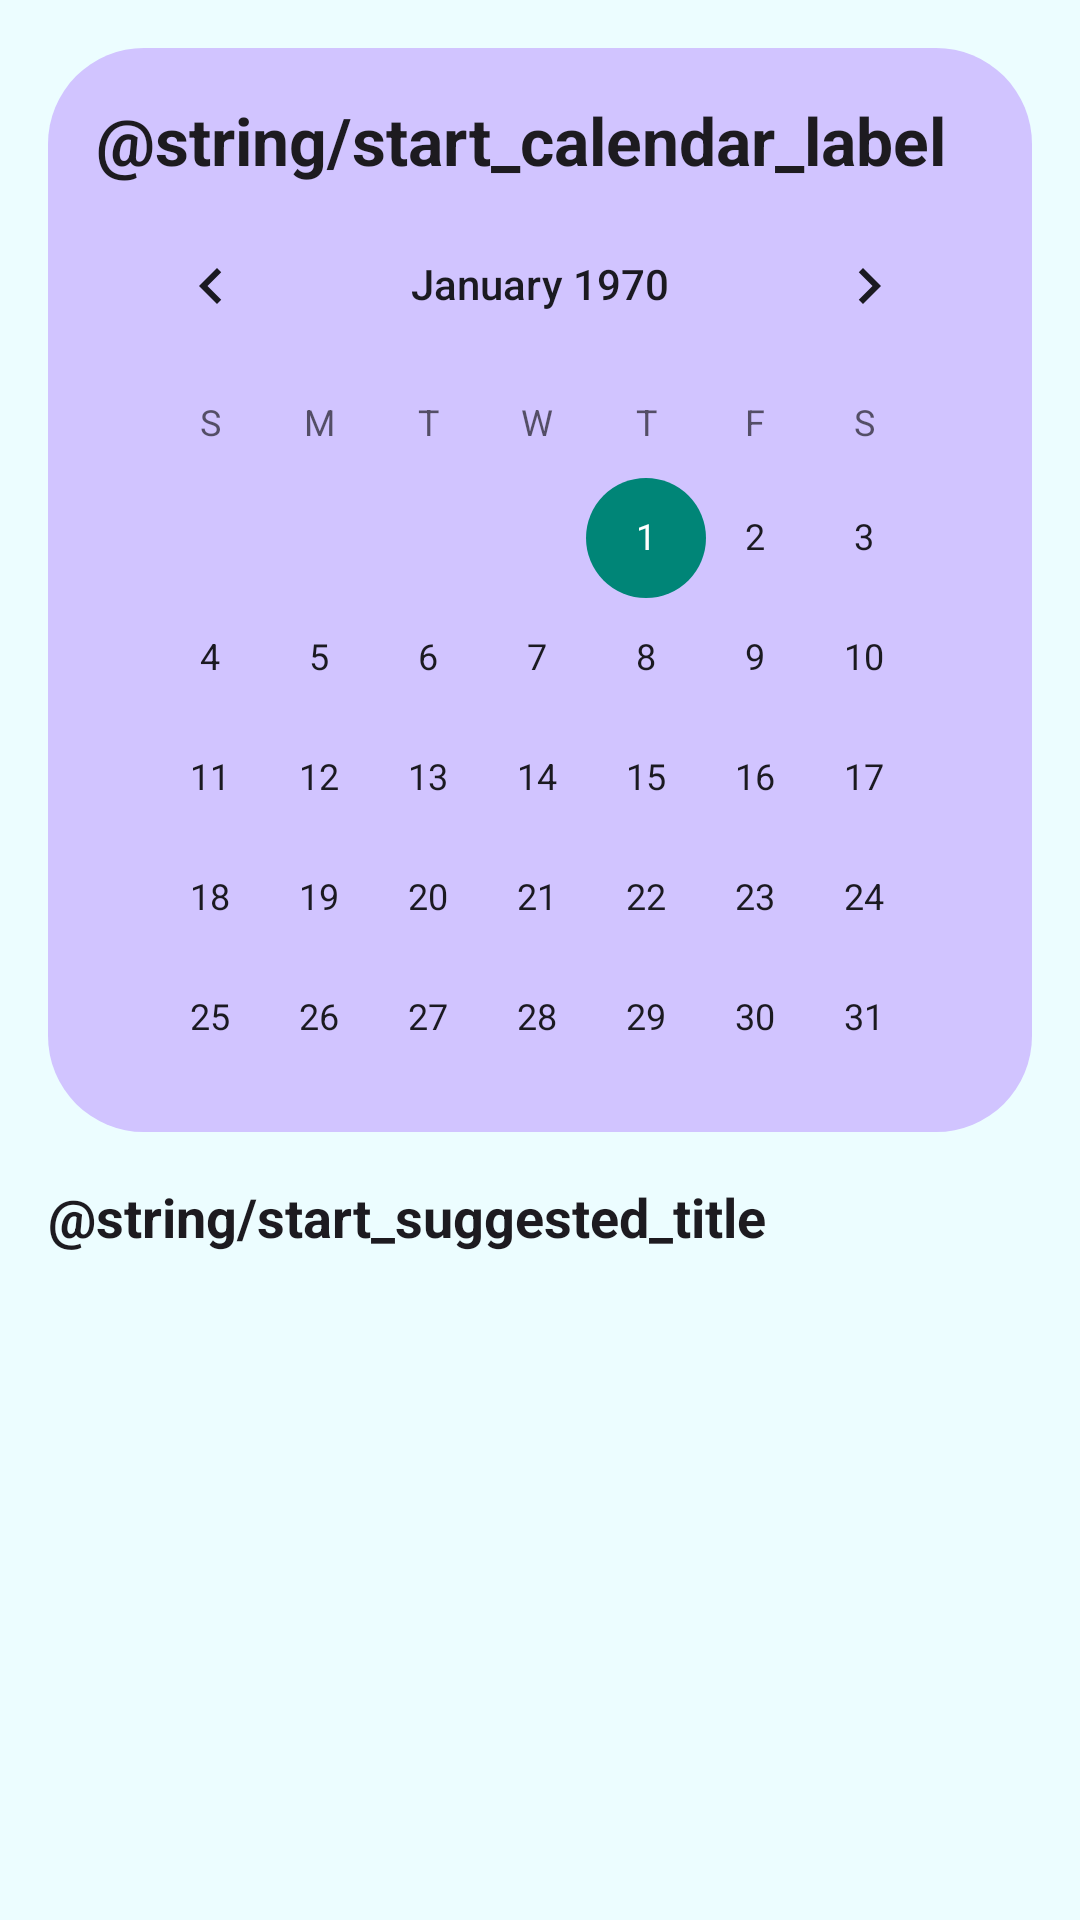

Here is an Android app screen rendered from its layout file. Give the layout XML and the strings, colors and styles it references.
<!-- AndroidManifest.xml: application theme Theme.InnerTalk -->
<!-- res/layout/fragment_start.xml -->
<?xml version="1.0" encoding="utf-8"?>
<androidx.core.widget.NestedScrollView xmlns:android="http://schemas.android.com/apk/res/android"
    xmlns:app="http://schemas.android.com/apk/res-auto"
    xmlns:tools="http://schemas.android.com/tools"
    android:layout_width="match_parent"
    android:layout_height="match_parent"
    android:background="@color/fondo_app"
    tools:context=".StartFragment">

    <LinearLayout
        android:layout_width="match_parent"
        android:layout_height="wrap_content"
        android:orientation="vertical"
        android:padding="16dp">

        <LinearLayout
            android:layout_width="match_parent"
            android:layout_height="wrap_content"
            android:background="@drawable/bg_calendar_item"
            android:orientation="vertical"
            android:padding="16dp"
            android:layout_marginBottom="16dp">

            <TextView
                android:layout_width="wrap_content"
                android:layout_height="wrap_content"
                android:text="@string/start_calendar_label"
                android:textSize="22sp"
                android:textStyle="bold"
                android:textColor="@color/texto_titulos_seccion" />

            <CalendarView
                android:id="@+id/calendarView"
                android:layout_width="match_parent"
                android:layout_height="300dp"
                android:theme="@style/Theme.AppCompat.Light" />
        </LinearLayout>

        <TextView
            android:id="@+id/tvTituloNotasDiario"
            android:layout_width="wrap_content"
            android:layout_height="wrap_content"
            android:layout_marginTop="16dp"
            android:text="@string/start_thoughts_label"
            android:textSize="18sp"
            android:textStyle="bold"
            android:textColor="@color/texto_titulos_seccion"
            android:visibility="gone"/>

        <androidx.recyclerview.widget.RecyclerView
            android:id="@+id/rvNotasCalendario"
            android:layout_width="match_parent"
            android:layout_height="wrap_content"
            android:layout_marginTop="8dp"
            android:visibility="gone"
            android:nestedScrollingEnabled="false"
            app:layoutManager="androidx.recyclerview.widget.LinearLayoutManager" />

        <TextView
            android:id="@+id/tvSugeridasTitulo"
            android:layout_width="wrap_content"
            android:layout_height="wrap_content"
            android:text="@string/start_suggested_title"
            android:textSize="18sp"
            android:textStyle="bold"
            android:layout_marginBottom="8dp"
            android:textColor="@color/texto_titulos_seccion" />

        <androidx.recyclerview.widget.RecyclerView
            android:id="@+id/recyclerView"
            android:layout_width="match_parent"
            android:layout_height="wrap_content"
            android:nestedScrollingEnabled="false"
            tools:listitem="@layout/viewholder_actividades" />

    </LinearLayout>
</androidx.core.widget.NestedScrollView>
<!-- res/layout/viewholder_actividades.xml (included above) -->
<?xml version="1.0" encoding="utf-8"?>
<androidx.cardview.widget.CardView
    xmlns:android="http://schemas.android.com/apk/res/android"
    xmlns:app="http://schemas.android.com/apk/res-auto"
    android:layout_width="match_parent"
    android:layout_height="wrap_content"
    android:layout_marginBottom="12dp"
    android:layout_marginHorizontal="16dp"
    app:cardCornerRadius="35dp"
    app:cardElevation="0dp"
    app:cardBackgroundColor="@color/morado_principal">

    <RelativeLayout
        android:layout_width="match_parent"
        android:layout_height="90dp"
        android:paddingHorizontal="20dp">

        <ImageView
            android:id="@+id/ivIcon"
            android:layout_width="45dp"
            android:layout_height="45dp"
            android:layout_centerVertical="true"
            android:src="@drawable/ic_meditation" />

        <LinearLayout
            android:layout_width="wrap_content"
            android:layout_height="wrap_content"
            android:layout_centerVertical="true"
            android:layout_toEndOf="@id/ivIcon"
            android:layout_toStartOf="@id/layoutActions"
            android:layout_marginStart="16dp"
            android:orientation="vertical">

            <TextView
                android:id="@+id/tvTitle"
                android:layout_width="wrap_content"
                android:layout_height="wrap_content"
                android:text="@string/placeholder_activity_title"
                android:textColor="@color/texto_titulo_card"
                android:textStyle="bold"
                android:textSize="17sp" />

            <TextView
                android:id="@+id/tvDuration"
                android:layout_width="wrap_content"
                android:layout_height="wrap_content"
                android:text="@string/placeholder_activity_duration"
                android:textColor="@color/texto_duracion_card"
                android:textSize="13sp"
                android:layout_marginTop="2dp" />
        </LinearLayout>

        <LinearLayout
            android:id="@+id/layoutActions"
            android:layout_width="wrap_content"
            android:layout_height="wrap_content"
            android:layout_alignParentEnd="true"
            android:layout_centerVertical="true"
            android:gravity="center_vertical"
            android:orientation="horizontal">

            <ImageButton
                android:id="@+id/btnPlay"
                android:layout_width="40dp"
                android:layout_height="40dp"
                android:background="?attr/selectableItemBackgroundBorderless"
                android:scaleType="fitCenter"
                android:src="@drawable/btn_play"
                app:tint="@color/iconos_acciones_card"
                android:layout_marginEnd="8dp"
                android:contentDescription="@string/desc_play_activity"/>

            <CheckBox
                android:id="@+id/cbDone"
                android:layout_width="wrap_content"
                android:layout_height="wrap_content"
                android:buttonTint="@color/iconos_acciones_card" />
        </LinearLayout>

    </RelativeLayout>
</androidx.cardview.widget.CardView>
<!-- resources referenced by this layout -->
<resources>
  <color name="fondo_app">#ECFDFF</color>
  <color name="iconos_acciones_card">#5E35B1</color>
  <color name="morado_principal">#D1C4FF</color>
  <color name="texto_duracion_card">#4A4458</color>
  <color name="texto_titulo_card">#1D1B20</color>
  <color name="texto_titulos_seccion">#1D1B20</color>
  <!-- drawable bg_calendar_item (drawable) -->
  <?xml version="1.0" encoding="utf-8"?>
  <shape xmlns:android="http://schemas.android.com/apk/res/android">
      <solid android:color="@color/morado_principal" /> <corners android:radius="32dp" />
  </shape>
  <!-- drawable ic_meditation (drawable) -->
  <vector xmlns:android="http://schemas.android.com/apk/res/android"
      android:width="24dp"
      android:height="24dp"
      android:viewportWidth="24"
      android:viewportHeight="24">
    <path
        android:fillColor="#FF000000"
        android:pathData="m17.094,14.457c2.947,-0.756 4.906,-2.228 4.906,-3.957 0,-2.237 -3.281,-4.045 -7.738,-4.426 1.075,-0.635 1.738,-1.546 1.738,-2.574 0,-1.962 -2.416,-3.5 -5.5,-3.5s-5.5,1.538 -5.5,3.5c0,1.337 1.122,2.477 2.813,3.068 -2.895,0.763 -4.813,2.222 -4.813,3.932 0,1.65 1.785,3.067 4.511,3.849 -4.443,0.726 -7.511,2.512 -7.511,4.651 0,2.804 5.271,5 12,5s12,-2.196 12,-5c0,-2.04 -2.792,-3.759 -6.906,-4.543ZM6,3.5c0,-1.355 2.061,-2.5 4.5,-2.5s4.5,1.145 4.5,2.5 -2.061,2.5 -4.5,2.5 -4.5,-1.145 -4.5,-2.5ZM4,10.5c0,-1.69 3.416,-3.5 8.5,-3.5s8.5,1.81 8.5,3.5 -3.415,3.5 -8.5,3.5 -8.5,-1.81 -8.5,-3.5ZM12,23c-6.482,0 -11,-2.108 -11,-4s4.518,-4 11,-4 11,2.108 11,4 -4.518,4 -11,4Z"/>
  </vector>
  <string name="desc_play_activity">Play activity video</string>
  <string name="placeholder_activity_duration">⏱ -- min</string>
  <string name="placeholder_activity_title">Activity Title</string>
  <string name="start_calendar_label">Calendar</string>
  <string name="start_suggested_title">Suggested activities</string>
  <string name="start_thoughts_label">Your thoughts on this day:</string>
  <style name="Theme.InnerTalk" parent="Theme.MaterialComponents.DayNight.NoActionBar" />
</resources>
